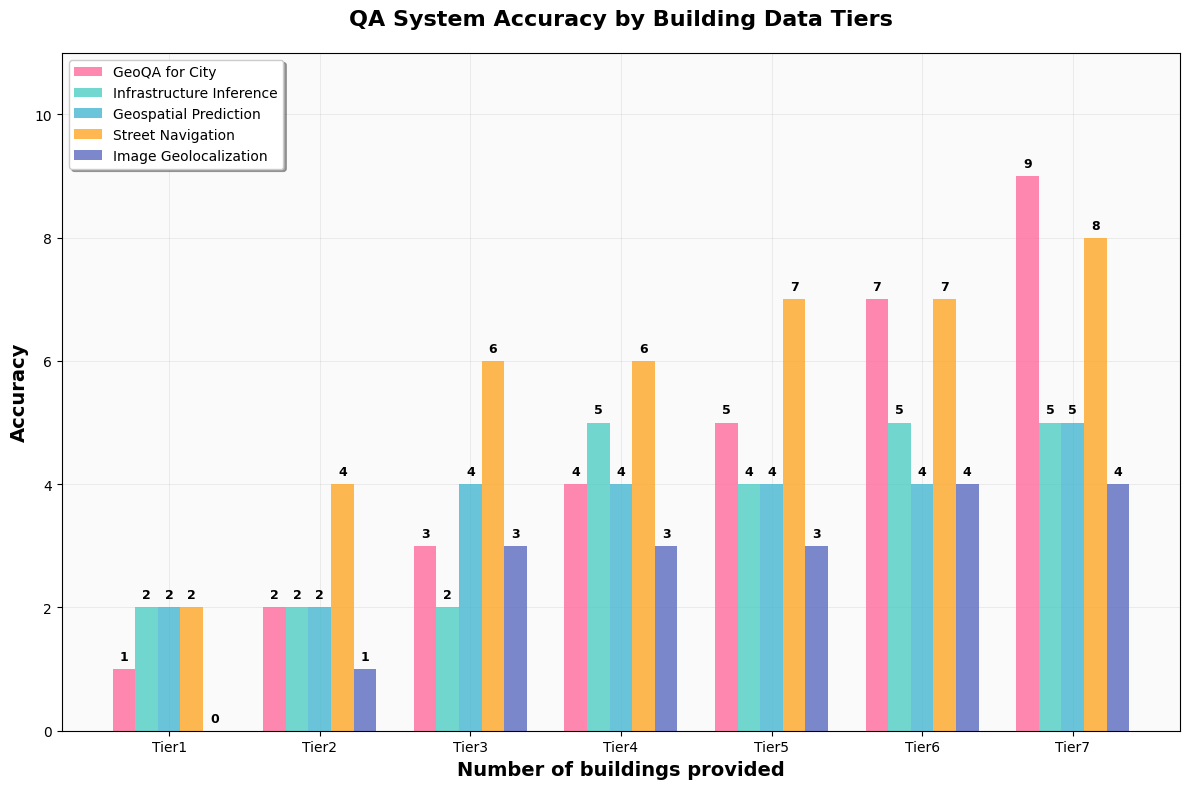

The matplotlib source for this figure: (Note: this script raises an exception after producing the figure.)
import matplotlib.pyplot as plt
import numpy as np

# 🎯 数据修改区域 - 在这里修改您的数据
# ================================================

# 类别名称和颜色 (可以添加或删除类别)
CATEGORIES = {
    'GeoQA for City': '#FF6B9D',
    'Infrastructure Inference': '#4ECDC4', 
    'Geospatial Prediction': '#45B7D1',
    'Street Navigation': '#FFA726',
    'Image Geolocalization': '#5C6BC0'
}

# X轴标签 (可以修改数量和名称)
X_LABELS = ['Tier1', 'Tier2', 'Tier3', 'Tier4', 'Tier5', 'Tier6', 'Tier7']

# 数据 (每个类别对应X轴标签的数值)
DATA = {
    'GeoQA for City': [1, 2, 3, 4, 5, 7, 9],
    'Infrastructure Inference': [2, 2, 2, 5, 4, 5, 5],
    'Geospatial Prediction': [2, 2, 4, 4, 4, 4, 5],
    'Street Navigation': [2, 4, 6, 6, 7, 7, 8],
    'Image Geolocalization': [0, 1, 3, 3, 3, 4, 4]
}

# 图表设置
CHART_TITLE = 'QA System Accuracy by Building Data Tiers'
X_AXIS_LABEL = 'Number of buildings provided'
Y_AXIS_LABEL = 'Accuracy'

# ================================================

def generate_bar_chart():
    """生成柱状图"""
    # 设置中文字体
    plt.rcParams['font.sans-serif'] = ['Microsoft YaHei', 'SimHei']
    plt.rcParams['axes.unicode_minus'] = False
    
    # 创建图表
    fig, ax = plt.subplots(figsize=(12, 8))
    
    # 计算柱子位置
    x = np.arange(len(X_LABELS))
    width = 0.15
    multiplier = 0
    
    # 绘制每个类别的柱子
    for category, color in CATEGORIES.items():
        values = DATA[category]
        offset = width * multiplier
        bars = ax.bar(x + offset, values, width, label=category, color=color, alpha=0.8)
        
        # 添加数值标签
        for bar in bars:
            height = bar.get_height()
            ax.text(bar.get_x() + bar.get_width()/2., height + 0.1,
                   f'{height}', ha='center', va='bottom', fontsize=9, fontweight='bold')
        
        multiplier += 1
    
    # 设置图表样式
    ax.set_xlabel(X_AXIS_LABEL, fontsize=14, fontweight='bold')
    ax.set_ylabel(Y_AXIS_LABEL, fontsize=14, fontweight='bold')
    ax.set_title(CHART_TITLE, fontsize=16, fontweight='bold', pad=20)
    ax.set_xticks(x + width * 2)
    ax.set_xticklabels(X_LABELS)
    
    # 设置样式
    ax.set_ylim(0, max(max(values) for values in DATA.values()) + 2)
    ax.grid(True, alpha=0.3, linestyle='-', linewidth=0.5)
    ax.set_axisbelow(True)
    ax.legend(loc='upper left', frameon=True, shadow=True, fontsize=10)
    ax.set_facecolor('#FAFAFA')
    
    # 保存和显示
    plt.tight_layout()
    plt.savefig('py/quick_bar_chart.png', dpi=300, bbox_inches='tight', facecolor='white')
    print("✅ 图表已生成: py/quick_bar_chart.png")
    plt.show()

if __name__ == "__main__":
    print("🚀 开始生成柱状图...")
    print(f"📊 类别数量: {len(CATEGORIES)}")
    print(f"📈 数据点数量: {len(X_LABELS)}")
    
    generate_bar_chart()
    
    print("\n💡 如需修改数据，请编辑文件顶部的数据区域：")
    print("   - CATEGORIES: 修改类别和颜色")
    print("   - X_LABELS: 修改横轴标签")
    print("   - DATA: 修改数值数据") 
